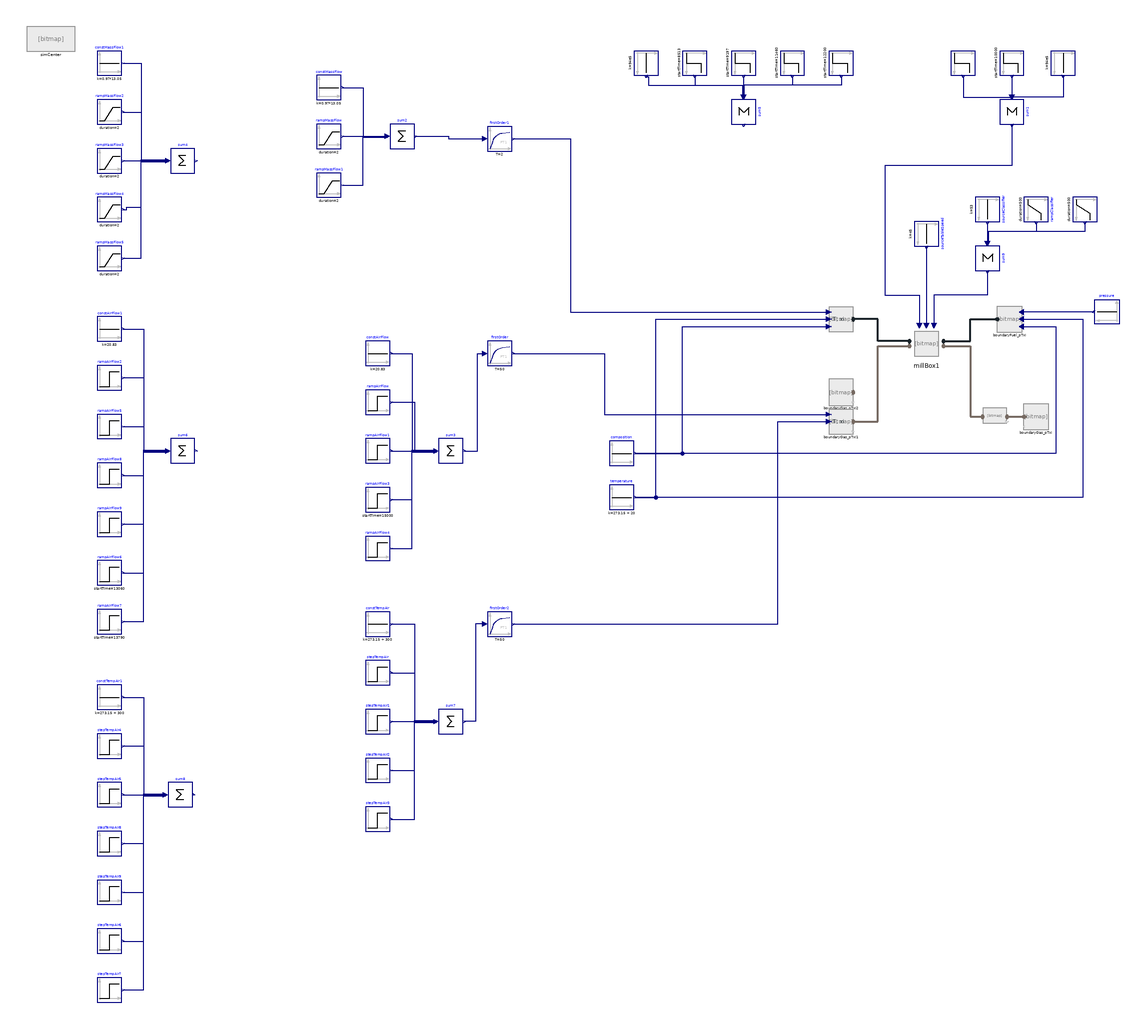

The Modelica model whose source follows is shown above as a component diagram (icons at their Placement, wires along their Line points).

model TestMillBox_1
//__________________________________________________________________________//
// Component of the ClaRa library, version: 1.9.0                           //
//                                                                          //
// Licensed by the ClaRa development team under the 3-clause BSD License.   //
// Copyright  2013-2024, ClaRa development team.                            //
//                                                                          //
// The ClaRa development team consists of the following partners:           //
// TLK-Thermo GmbH (Braunschweig, Germany),                                 //
// XRG Simulation GmbH (Hamburg, Germany).                                  //
//__________________________________________________________________________//
// Contents published in ClaRa have been contributed by different authors   //
// and institutions. Please see model documentation for detailed information//
// on original authorship and copyrights.                                   //
//__________________________________________________________________________//
 extends ClaRa.Basics.Icons.PackageIcons.ExecutableExampleb50;
  ClaRa.Components.Mills.PhysicalMills.Mill_L4 millBox1(
    m_flow_gas_nom=20.83,
    m_flow_fuel_nom=0.97*13.06,
    classification=Volumes.Fundamentals.Records.FuelClassification_example_21classes(),
    classFraction={0.0297,0.1049,0.1155,0.13,0.111,0.0875,0.0728,0.0541,0.0501,0.0484,0.0432,0.0415,0.0399,0.0363,0.0344,0,0,0,0,0},
    T_grinder_start=273.15 + 20,
    xi_transport_fuel_start={0.761,0,0,0,0.004,0.125},
    xi_classifier_fuel_start={0.761,0,0,0,0.004,0.125},
    xi_grinder_start={0.761,0,0,0,0.004,0.111},
    redeclare model Drying = Volumes.Fundamentals.Drying.Drying_ideal,
    xi_dryer_gas_out_start={0,0,0,0,0.73,0.21,0,0.06,0},
    xi_transport_gas_start={0,0,0,0,0.73,0.21,0,0.06,0},
    xi_classifier_gas_start={0,0,0,0,0.73,0.21,0,0.06,0},
    T_transport_start=273.15 + 100,
    T_classifier_start=273.15 + 100,
    xi_dryer_gas_in_start={0,0,0,0,0.757,0.231,0,0.005,0},
    p_classifier_start=simCenter.p_amb_start + valveGas_L1_1.pressureLoss.Delta_p_nom,
    p_dryer_start=simCenter.p_amb_start + millBox1.flowClassifier.pressureLoss.Delta_p_nom + millBox1.centrifugalClassifier.pressureLoss.Delta_p_nom + valveGas_L1_1.pressureLoss.Delta_p_nom,
    p_transport_start=simCenter.p_amb_start + millBox1.centrifugalClassifier.pressureLoss.Delta_p_nom + valveGas_L1_1.pressureLoss.Delta_p_nom,
    mass_transport_start=1000,
    redeclare model Classifying_centrifugal = Volumes.Fundamentals.Classifying.Classifying_centrifugal (w_prtcl_r_rel_start=cat(
            2,
            10*ones(millBox1.centrifugalClassifier.n, 14),
            0.01*ones(millBox1.centrifugalClassifier.n, 7))),
    redeclare model Classifying_flow = Volumes.Fundamentals.Classifying.Classifying_flow (w_prtcl_rel_start=cat(
            2,
            10*ones(millBox1.flowClassifier.n, 7),
            0.01*ones(millBox1.flowClassifier.n, 14))),
    T_dryer_start=273.15 + 101,
    mass_classifier_start=1000,
    redeclare model Selection = Volumes.Fundamentals.Grinding.Selection_Function.Selection_Steinmetz (s0=425e-10)) "s0 = 325e-10 changed to 425e-10 for FINAL classifier model" annotation (Placement(transformation(extent={{-14,-14},{14,14}})));
  Modelica.Blocks.Sources.Constant pressure(k=simCenter.p_amb_start) annotation (Placement(transformation(extent={{158,16},{138,36}})));
  ClaRa.Components.BoundaryConditions.BoundaryGas_pTxi boundaryGas_pTxi(xi_const={0,0,0,0,0.79,0.21,0,0,0}, p_const=simCenter.p_amb_start - 1000)
                                                                                                                                           annotation (Placement(transformation(extent={{100,-70},{80,-50}})));
  inner ClaRa.SimCenter simCenter(redeclare ClaRa.Basics.Media.FuelTypes.Fuel_verbandsformel_v1 fuelModel1) annotation (Placement(transformation(extent={{-738,240},{-698,260}})));
  Modelica.Blocks.Sources.Constant constMassFlow(k=0.97*13.05) annotation (Placement(transformation(extent={{-500,200},{-480,220}})));
  ClaRa.Components.BoundaryConditions.BoundaryFuel_Txim_flow     fuelBoundary_m_flowTxi(
    variable_m_flow=true,
    variable_T=true,
    variable_xi=true)                                                                                                                                                                    annotation (Placement(transformation(extent={{-80,10},{-60,30}})));
  Modelica.Blocks.Sources.Constant temperature(k=273.15 + 20) annotation (Placement(transformation(extent={{-260,-136},{-240,-116}})));
  Modelica.Blocks.Sources.Constant composition[6](k={0.761,0,0,0,0.004,0.111}) ""
                                                                                 annotation (Placement(transformation(extent={{-260,-100},{-240,-80}})));
  ClaRa.Components.BoundaryConditions.BoundaryGas_pTxi boundaryGas_pTxi2(
    xi_const={0,0,0,0,0.79,0.21,0,0,0},
    p_const=simCenter.p_amb_start + 3000,
    T_const=273.15 + 302)                                                                                   annotation (Placement(transformation(extent={{-80,-50},{-60,-30}})));
  Modelica.Blocks.Sources.Constant constGrindingPressure(k=94e5) "pa" annotation (Placement(transformation(
        extent={{-10,-10},{10,10}},
        rotation=-90,
        origin={112,230})));
  Modelica.Blocks.Sources.Constant sourceTableSpeed(k=45)   "rpm" annotation (Placement(transformation(
        extent={{-10,-10},{10,10}},
        rotation=-90,
        origin={0,90})));
  Modelica.Blocks.Sources.Constant sourceClassifier(k=53) "either guide vane angle (rad) or rotation speed (rpm): 45/180*Modelica.Constants.pi" annotation (Placement(transformation(
        extent={{-10,-10},{10,10}},
        rotation=-90,
        origin={50,110})));
  Modelica.Blocks.Sources.Ramp rampMassFlow(
    height=10.56 - 0.97*13.05,
    startTime=5000,
    offset=0,
    duration=2)     annotation (Placement(transformation(extent={{-500,160},{-480,180}})));
  Modelica.Blocks.Sources.Step rampGrindingPressure(
    startTime=10000,
    offset=0,
    height=-8.5e5)
                  "pa" annotation (Placement(transformation(
        extent={{-10,-10},{10,10}},
        rotation=-90,
        origin={70,230})));
  Modelica.Blocks.Sources.Ramp rampMassFlow1(
    offset=0,
    startTime=rampMassFlow.startTime + 583,
    height=-rampMassFlow.height,
    duration=2)                             "583"
                    annotation (Placement(transformation(extent={{-500,120},{-480,140}})));
  Modelica.Blocks.Sources.Step rampGrindingPressure1(
    offset=0,
    startTime=rampGrindingPressure.startTime + 742,
    height=-rampGrindingPressure.height) "pa"
                         annotation (Placement(transformation(
        extent={{-10,-10},{10,10}},
        rotation=-90,
        origin={30,230})));
  Modelica.Blocks.Math.Sum sum1(nin=3, k={1,1,1}) "{1,1,1} {1,0,0}"
                                       annotation (Placement(transformation(
        extent={{-10,-10},{10,10}},
        rotation=-90,
        origin={70,190})));
  Modelica.Blocks.Math.Sum sum2(nin=3, k={1,1,1}) " {1,1,1}{1,0,0}"
                                       annotation (Placement(transformation(
        extent={{-10,-10},{10,10}},
        rotation=0,
        origin={-430,170})));
  ClaRa.Components.BoundaryConditions.BoundaryGas_Txim_flow
                                                       boundaryGas_pTxi1(
    T_const=273.15 + 302,
    variable_m_flow=true,
    variable_T=true,
    xi_const={0,0,0,0,0.757,0.231,0,0.005,0})                                                               annotation (Placement(transformation(extent={{-80,-74},{-60,-54}})));
  Modelica.Blocks.Sources.Step rampAirFlow(
    startTime=rampMassFlow.startTime,
    offset=0,
    height=-0.05*constMassFlow.k)     annotation (Placement(transformation(extent={{-460,-58},{-440,-38}})));
  Modelica.Blocks.Sources.Step rampAirFlow1(
    offset=0,
    height=-rampAirFlow.height,
    startTime=rampMassFlow1.startTime)
                          annotation (Placement(transformation(extent={{-460,-98},{-440,-78}})));
  Modelica.Blocks.Math.Sum sum3(nin=5, k={1,1,1,1,1}) "{1,1,1,1,1}{1,0,0,0,0}"
                                       annotation (Placement(transformation(
        extent={{-10,-10},{10,10}},
        rotation=0,
        origin={-390,-88})));
  Modelica.Blocks.Continuous.FirstOrder firstOrder(
    initType=Modelica.Blocks.Types.Init.InitialOutput,
    y_start=20.83,
    T=50)
         annotation (Placement(transformation(extent={{-360,-18},{-340,2}})));
  Modelica.Blocks.Sources.Constant constAirFlow(k=20.83) annotation (Placement(transformation(extent={{-460,-18},{-440,2}})));

  ClaRa.Components.BoundaryConditions.BoundaryFuel_pTxi boundaryFuel_pTxi(
    variable_p=true,
    variable_T=true,
    variable_xi=true) annotation (Placement(transformation(extent={{78,10},{58,30}})));
  Modelica.Blocks.Sources.Step rampAirFlow4(
    offset=0,
    height=-rampAirFlow3.height,
    startTime=rampAirFlow3.startTime + 702)
                          annotation (Placement(transformation(extent={{-460,-178},{-440,-158}})));
  Modelica.Blocks.Sources.Step rampAirFlow3(
    startTime=15000,
    offset=0,
    height=-0.9)                      annotation (Placement(transformation(extent={{-460,-138},{-440,-118}})));
  Modelica.Blocks.Sources.Constant constMassFlow1(
                                                 k=0.97*13.05) annotation (Placement(transformation(extent={{-680,220},{-660,240}})));
  Modelica.Blocks.Sources.Ramp rampMassFlow2(
    height=10.56 - 0.97*13.05,
    offset=0,
    startTime=8514,
    duration=2)     annotation (Placement(transformation(extent={{-680,180},{-660,200}})));
  Modelica.Blocks.Sources.Ramp rampMassFlow3(
    offset=0,
    height=-rampMassFlow2.height,
    startTime=9186,
    duration=2)                             "583"
                    annotation (Placement(transformation(extent={{-680,140},{-660,160}})));
  Modelica.Blocks.Math.Sum sum4(nin=5, k={1,1,1,1,1})
                                                  "{1,0,0} {0,1,1}"
                                       annotation (Placement(transformation(
        extent={{-10,-10},{10,10}},
        rotation=0,
        origin={-610,150})));
  Modelica.Blocks.Sources.Ramp rampMassFlow4(
    height=10.56 - 0.97*13.05,
    offset=0,
    startTime=10130,
    duration=2)     annotation (Placement(transformation(extent={{-680,100},{-660,120}})));
  Modelica.Blocks.Sources.Ramp rampMassFlow5(
    offset=0,
    height=-rampMassFlow4.height,
    startTime=10710,
    duration=2)                             "583"
                    annotation (Placement(transformation(extent={{-680,60},{-660,80}})));
  Modelica.Blocks.Sources.Constant constGrindingPressure1(
                                                         k=94e5) "pa" annotation (Placement(transformation(
        extent={{-10,-10},{10,10}},
        rotation=-90,
        origin={-230,230})));
  Modelica.Blocks.Sources.Step rampGrindingPressure2(
    offset=0,
    startTime=8513,
    height=-4.25e5)
                  "pa" annotation (Placement(transformation(
        extent={{-10,-10},{10,10}},
        rotation=-90,
        origin={-190,230})));
  Modelica.Blocks.Sources.Step rampGrindingPressure3(
    offset=0,
    height=-rampGrindingPressure2.height,
    startTime=9197) "pa" annotation (Placement(transformation(
        extent={{-10,-10},{10,10}},
        rotation=-90,
        origin={-150,230})));
  Modelica.Blocks.Sources.Step rampGrindingPressure4(
    offset=0,
    startTime=11460,
    height=-8.5e5)
                  "pa" annotation (Placement(transformation(
        extent={{-10,-10},{10,10}},
        rotation=-90,
        origin={-110,230})));
  Modelica.Blocks.Sources.Step rampGrindingPressure5(
    offset=0,
    height=-rampGrindingPressure4.height,
    startTime=12200)
                    "pa" annotation (Placement(transformation(
        extent={{-10,-10},{10,10}},
        rotation=-90,
        origin={-70,230})));
  Modelica.Blocks.Math.Sum sum5(nin=5, k={1,1,1,1,1})
                                                  "{0,1,1} {1,0,0}"
                                       annotation (Placement(transformation(
        extent={{-10,-10},{10,10}},
        rotation=-90,
        origin={-150,190})));
  Modelica.Blocks.Sources.Constant constAirFlow1(
                                                k=20.83) annotation (Placement(transformation(extent={{-680,2},{-660,22}})));
  Modelica.Blocks.Sources.Step rampAirFlow2(
    offset=0,
    startTime=rampMassFlow2.startTime,
    height=-0.05*constMassFlow1.k)    annotation (Placement(transformation(extent={{-680,-38},{-660,-18}})));
  Modelica.Blocks.Sources.Step rampAirFlow5(
    offset=0,
    startTime=rampMassFlow3.startTime,
    height=-rampAirFlow2.height)
                          annotation (Placement(transformation(extent={{-680,-78},{-660,-58}})));
  Modelica.Blocks.Sources.Step rampAirFlow6(
    offset=0,
    height=-0.9,
    startTime=13060)                  annotation (Placement(transformation(extent={{-680,-198},{-660,-178}})));
  Modelica.Blocks.Sources.Step rampAirFlow7(
    offset=0,
    startTime=13790,
    height=-rampAirFlow6.height)
                          annotation (Placement(transformation(extent={{-680,-238},{-660,-218}})));
  Modelica.Blocks.Math.Sum sum6(nin=7, k={1,1,1,1,1,1,1})
                                       annotation (Placement(transformation(
        extent={{-10,-10},{10,10}},
        rotation=0,
        origin={-610,-88})));
  Modelica.Blocks.Sources.Step rampAirFlow8(
    offset=0,
    startTime=rampMassFlow4.startTime,
    height=-0.05*constMassFlow1.k)    annotation (Placement(transformation(extent={{-680,-118},{-660,-98}})));
  Modelica.Blocks.Sources.Step rampAirFlow9(
    offset=0,
    startTime=rampMassFlow5.startTime,
    height=-rampAirFlow8.height)
                          annotation (Placement(transformation(extent={{-680,-158},{-660,-138}})));

  Modelica.Blocks.Continuous.FirstOrder firstOrder1(
    initType=Modelica.Blocks.Types.Init.InitialOutput,
    y_start=0.97*13.05,
    T=2) annotation (Placement(transformation(extent={{-360,158},{-340,178}})));
  Modelica.Blocks.Sources.Constant constTempAir(k=273.15 + 300) annotation (Placement(transformation(extent={{-460,-240},{-440,-220}})));
  Modelica.Blocks.Sources.Step stepTempAir(
    offset=0,
    startTime=rampAirFlow.startTime,
    height=-15)                      annotation (Placement(transformation(extent={{-460,-280},{-440,-260}})));
  Modelica.Blocks.Sources.Step stepTempAir1(
    offset=0,
    startTime=rampAirFlow1.startTime,
    height=-stepTempAir.height)       annotation (Placement(transformation(extent={{-460,-320},{-440,-300}})));
  Modelica.Blocks.Sources.Step stepTempAir2(
    offset=0,
    height=-7,
    startTime=rampAirFlow3.startTime) annotation (Placement(transformation(extent={{-460,-360},{-440,-340}})));
  Modelica.Blocks.Sources.Step stepTempAir3(
    offset=0,
    startTime=rampAirFlow4.startTime,
    height=-stepTempAir2.height)      annotation (Placement(transformation(extent={{-460,-400},{-440,-380}})));
  Modelica.Blocks.Math.Sum sum7(nin=5, k={1,1,1,1,1}) "{1,1,1,1,1}{1,0,0,0,0}"
                                       annotation (Placement(transformation(
        extent={{-10,-10},{10,10}},
        rotation=0,
        origin={-390,-310})));
  Modelica.Blocks.Continuous.FirstOrder firstOrder2(
    initType=Modelica.Blocks.Types.Init.InitialOutput,
    T=50,
    y_start=273.15 + 300)
         annotation (Placement(transformation(extent={{-360,-240},{-340,-220}})));
  Modelica.Blocks.Sources.Constant constTempAir1(
                                                k=273.15 + 300) annotation (Placement(transformation(extent={{-680,-300},{-660,-280}})));
  Modelica.Blocks.Sources.Step stepTempAir4(
    offset=0,
    height=-15,
    startTime=rampAirFlow2.startTime)
                                     annotation (Placement(transformation(extent={{-680,-340},{-660,-320}})));
  Modelica.Blocks.Sources.Step stepTempAir5(
    offset=0,
    height=15,
    startTime=rampAirFlow5.startTime) annotation (Placement(transformation(extent={{-680,-380},{-660,-360}})));
  Modelica.Blocks.Sources.Step stepTempAir6(
    offset=0,
    height=-7,
    startTime=rampAirFlow6.startTime) annotation (Placement(transformation(extent={{-680,-500},{-660,-480}})));
  Modelica.Blocks.Sources.Step stepTempAir7(
    offset=0,
    height=7,
    startTime=rampAirFlow7.startTime) annotation (Placement(transformation(extent={{-680,-540},{-660,-520}})));
  Modelica.Blocks.Math.Sum sum8(nin=7, k={1,1,1,1,1,1,1})
                                       annotation (Placement(transformation(
        extent={{-10,-10},{10,10}},
        rotation=0,
        origin={-612,-370})));
  Modelica.Blocks.Sources.Step stepTempAir8(
    offset=0,
    height=-15,
    startTime=rampAirFlow8.startTime) annotation (Placement(transformation(extent={{-680,-420},{-660,-400}})));
  Modelica.Blocks.Sources.Step stepTempAir9(
    offset=0,
    height=15,
    startTime=rampAirFlow9.startTime) annotation (Placement(transformation(extent={{-680,-460},{-660,-440}})));
  Modelica.Blocks.Math.Sum sum9(nin=3, k={1,1,1}) "{1,1,1} {1,0,0}"
                                       annotation (Placement(transformation(
        extent={{-10,-10},{10,10}},
        rotation=-90,
        origin={50,70})));
  Modelica.Blocks.Sources.Ramp rampClassifier(
    offset=0,
    startTime=20000,
    duration=500,
    height=-15)      "pa" annotation (Placement(transformation(
        extent={{-10,-10},{10,10}},
        rotation=-90,
        origin={90,110})));
  Modelica.Blocks.Sources.Ramp ramprampClassifier1(
    offset=0,
    startTime=21000,
    height=-rampClassifier.height,
    duration=500)                  "pa" annotation (Placement(transformation(
        extent={{-10,-10},{10,10}},
        rotation=-90,
        origin={130,110})));
  ClaRa.Components.VolumesValvesFittings.Valves.GenericValveGas_L1 valveGas_L1_1(redeclare model PressureLoss =
        ClaRa.Components.VolumesValvesFittings.Valves.Fundamentals.LinearNominalPoint (                                                                                                        m_flow_nom=millBox1.m_flow_gas_nom, Delta_p_nom=2000)) annotation (Placement(transformation(extent={{46,-66},{66,-54}})));
equation
  connect(temperature.y,fuelBoundary_m_flowTxi. T) annotation (Line(points={{-239,-126},{-222,-126},{-222,20},{-80,20}},color={0,0,127}));
  connect(composition.y,fuelBoundary_m_flowTxi. xi) annotation (Line(points={{-239,-90},{-200,-90},{-200,14},{-80,14}},  color={0,0,127}));
  connect(sourceTableSpeed.y, millBox1.inputTableSpeed) annotation (Line(points={{0,79},{0,14.8}}, color={0,0,127}));
  connect(boundaryGas_pTxi1.gas_a, millBox1.gasInlet) annotation (Line(
      points={{-60,-64},{-40,-64},{-40,-2},{-14,-2}},
      color={118,106,98},
      thickness=0.5));
  connect(millBox1.fuelInlet, fuelBoundary_m_flowTxi.fuel_a) annotation (Line(
      points={{-14,2},{-40,2},{-40,20},{-60,20}},
      color={27,36,42},
      thickness=0.5));
  connect(millBox1.fuelOutlet, boundaryFuel_pTxi.fuel_a) annotation (Line(
      points={{14,2},{36,2},{36,20},{58,20}},
      color={27,36,42},
      pattern=LinePattern.Solid,
      thickness=0.5));
  connect(pressure.y, boundaryFuel_pTxi.p) annotation (Line(points={{137,26},{78,26}}, color={0,0,127}));
  connect(boundaryFuel_pTxi.T, temperature.y) annotation (Line(points={{78,20},{128,20},{128,-126},{-239,-126}}, color={0,0,127}));
  connect(boundaryFuel_pTxi.xi, composition.y) annotation (Line(points={{78,14},{106,14},{106,-90},{-239,-90}}, color={0,0,127}));
  connect(constGrindingPressure1.y, sum5.u[1]) annotation (Line(points={{-230,219},{-228,219},{-228,212},{-150.8,212},{-150.8,202}}, color={0,0,127}));
  connect(rampGrindingPressure2.y, sum5.u[2]) annotation (Line(points={{-190,219},{-190,212},{-150.4,212},{-150.4,202}}, color={0,0,127}));
  connect(rampGrindingPressure3.y, sum5.u[3]) annotation (Line(points={{-150,219},{-150,202},{-150,202}}, color={0,0,127}));
  connect(rampGrindingPressure4.y, sum5.u[4]) annotation (Line(points={{-110,219},{-110,219},{-110,212},{-149.6,212},{-149.6,202}}, color={0,0,127}));
  connect(rampGrindingPressure5.y, sum5.u[5]) annotation (Line(points={{-70,219},{-70,219},{-70,212},{-150,212},{-150,202},{-149.2,202}}, color={0,0,127}));
  connect(constMassFlow1.y, sum4.u[1]) annotation (Line(points={{-659,230},{-644,230},{-644,149.2},{-622,149.2}},
                                                                                                                color={0,0,127}));
  connect(rampMassFlow2.y, sum4.u[2]) annotation (Line(points={{-659,190},{-644,190},{-644,149.6},{-622,149.6}},
                                                                                                               color={0,0,127}));
  connect(rampMassFlow3.y, sum4.u[3]) annotation (Line(points={{-659,150},{-622,150}}, color={0,0,127}));
  connect(rampMassFlow4.y, sum4.u[4]) annotation (Line(points={{-659,110},{-656,110},{-656,112},{-644,112},{-644,150.4},{-622,150.4}}, color={0,0,127}));
  connect(rampMassFlow5.y, sum4.u[5]) annotation (Line(points={{-659,70},{-644,70},{-644,150.8},{-622,150.8}},     color={0,0,127}));
  connect(constAirFlow1.y, sum6.u[1]) annotation (Line(points={{-659,12},{-642,12},{-642,-88.8571},{-622,-88.8571}},     color={0,0,127}));
  connect(rampAirFlow2.y, sum6.u[2]) annotation (Line(points={{-659,-28},{-642,-28},{-642,-88.5714},{-622,-88.5714}},   color={0,0,127}));
  connect(rampAirFlow5.y, sum6.u[3]) annotation (Line(points={{-659,-68},{-642,-68},{-642,-88.2857},{-622,-88.2857}},   color={0,0,127}));
  connect(rampAirFlow8.y, sum6.u[4]) annotation (Line(points={{-659,-108},{-642,-108},{-642,-88},{-622,-88}},   color={0,0,127}));
  connect(rampAirFlow9.y, sum6.u[5]) annotation (Line(points={{-659,-148},{-642,-148},{-642,-87.7143},{-622,-87.7143}},                         color={0,0,127}));
  connect(rampAirFlow6.y, sum6.u[6]) annotation (Line(points={{-659,-188},{-642,-188},{-642,-87.4286},{-622,-87.4286}}, color={0,0,127}));
  connect(rampAirFlow7.y, sum6.u[7]) annotation (Line(points={{-659,-228},{-642,-228},{-642,-87.1429},{-622,-87.1429}}, color={0,0,127}));
  connect(constGrindingPressure.y, sum1.u[1]) annotation (Line(points={{112,219},{112,220},{112,220},{112,220},{112,202},{69.3333,202}}, color={0,0,127}));
  connect(rampGrindingPressure.y, sum1.u[2]) annotation (Line(points={{70,219},{70,202}}, color={0,0,127}));
  connect(rampGrindingPressure1.y, sum1.u[3]) annotation (Line(points={{30,219},{30,202},{70.6667,202}}, color={0,0,127}));
  connect(constMassFlow.y, sum2.u[1]) annotation (Line(points={{-479,210},{-462,210},{-462,169.333},{-442,169.333}}, color={0,0,127}));
  connect(rampMassFlow.y, sum2.u[2]) annotation (Line(points={{-479,170},{-442,170}}, color={0,0,127}));
  connect(rampMassFlow1.y, sum2.u[3]) annotation (Line(points={{-479,130},{-462,130},{-462,170},{-442,170},{-442,170.667}},                        color={0,0,127}));
  connect(constAirFlow.y, sum3.u[1]) annotation (Line(points={{-439,-8},{-422,-8},{-422,-88.8},{-402,-88.8}},       color={0,0,127}));
  connect(rampAirFlow.y, sum3.u[2]) annotation (Line(points={{-439,-48},{-420,-48},{-420,-88.4},{-402,-88.4}},     color={0,0,127}));
  connect(rampAirFlow1.y, sum3.u[3]) annotation (Line(points={{-439,-88},{-402,-88}},                           color={0,0,127}));
  connect(rampAirFlow3.y, sum3.u[4]) annotation (Line(points={{-439,-128},{-422,-128},{-422,-88},{-402,-88},{-402,-87.6}},                            color={0,0,127}));
  connect(rampAirFlow4.y, sum3.u[5]) annotation (Line(points={{-439,-168},{-422,-168},{-422,-87.2},{-402,-87.2}},   color={0,0,127}));
  connect(firstOrder1.y, fuelBoundary_m_flowTxi.m_flow) annotation (Line(points={{-339,168},{-292,168},{-292,26},{-80,26}}, color={0,0,127}));
  connect(constTempAir.y, sum7.u[1]) annotation (Line(points={{-439,-230},{-420,-230},{-420,-310.8},{-402,-310.8}}, color={0,0,127}));
  connect(stepTempAir.y, sum7.u[2]) annotation (Line(points={{-439,-270},{-420,-270},{-420,-310.4},{-402,-310.4}}, color={0,0,127}));
  connect(stepTempAir1.y, sum7.u[3]) annotation (Line(points={{-439,-310},{-402,-310}},                             color={0,0,127}));
  connect(stepTempAir2.y, sum7.u[4]) annotation (Line(points={{-439,-350},{-420,-350},{-420,-309.6},{-402,-309.6}},                         color={0,0,127}));
  connect(stepTempAir3.y, sum7.u[5]) annotation (Line(points={{-439,-390},{-420,-390},{-420,-309.2},{-402,-309.2}},                         color={0,0,127}));
  connect(firstOrder2.y, boundaryGas_pTxi1.T) annotation (Line(points={{-339,-230},{-326,-230},{-326,-230},{-122,-230},{-122,-64},{-80,-64}}, color={0,0,127}));
  connect(constTempAir1.y, sum8.u[1]) annotation (Line(points={{-659,-290},{-642,-290},{-642,-370.857},{-624,-370.857}}, color={0,0,127}));
  connect(stepTempAir4.y, sum8.u[2]) annotation (Line(points={{-659,-330},{-642,-330},{-642,-370.571},{-624,-370.571}}, color={0,0,127}));
  connect(stepTempAir5.y, sum8.u[3]) annotation (Line(points={{-659,-370},{-642,-370},{-642,-370.286},{-624,-370.286}}, color={0,0,127}));
  connect(stepTempAir8.y, sum8.u[4]) annotation (Line(points={{-659,-410},{-642,-410},{-642,-370},{-624,-370}}, color={0,0,127}));
  connect(stepTempAir9.y, sum8.u[5]) annotation (Line(points={{-659,-450},{-642,-450},{-642,-369.714},{-624,-369.714}}, color={0,0,127}));
  connect(stepTempAir6.y, sum8.u[6]) annotation (Line(points={{-659,-490},{-642,-490},{-642,-369.429},{-624,-369.429}}, color={0,0,127}));
  connect(stepTempAir7.y, sum8.u[7]) annotation (Line(points={{-659,-530},{-642,-530},{-642,-369.143},{-624,-369.143}}, color={0,0,127}));
  connect(sum2.y, firstOrder1.u) annotation (Line(points={{-419,170},{-392,170},{-392,168},{-362,168}}, color={0,0,127}));
  connect(sum3.y, firstOrder.u) annotation (Line(points={{-379,-88},{-368,-88},{-368,-8},{-362,-8}}, color={0,0,127}));
  connect(firstOrder2.u, sum7.y) annotation (Line(points={{-362,-230},{-370,-230},{-370,-310},{-379,-310}}, color={0,0,127}));
  connect(sum1.y, millBox1.inputGrindingPressure) annotation (Line(points={{70,179},{70,146},{-34,146},{-34,40},{-6,40},{-6,14.8}}, color={0,0,127}));
  connect(sum9.y, millBox1.inputClassifier) annotation (Line(points={{50,59},{50,40},{6.2,40},{6.2,14.8}}, color={0,0,127}));
  connect(sourceClassifier.y, sum9.u[1]) annotation (Line(points={{50,99},{50,90},{50,82},{49.3333,82}}, color={0,0,127}));
  connect(rampClassifier.y, sum9.u[2]) annotation (Line(points={{90,99},{90,92},{50,92},{50,82}}, color={0,0,127}));
  connect(ramprampClassifier1.y, sum9.u[3]) annotation (Line(points={{130,99},{130,92},{50.6667,92},{50.6667,82}}, color={0,0,127}));
  connect(millBox1.gasOutlet, valveGas_L1_1.inlet) annotation (Line(
      points={{14,-2},{36,-2},{36,-60},{46,-60}},
      color={118,106,98},
      thickness=0.5));
  connect(valveGas_L1_1.outlet, boundaryGas_pTxi.gas_a) annotation (Line(
      points={{66,-60},{80,-60}},
      color={118,106,98},
      thickness=0.5));
  connect(firstOrder.y, boundaryGas_pTxi1.m_flow) annotation (Line(points={{-339,-8},{-264,-8},{-264,-58},{-80,-58}}, color={0,0,127}));
    annotation (Documentation(info="<html>
<p><b>For detailed model documentation please consult the html-documentation shipped with ClaRa.</b> </p>
<p>&nbsp;</p>
<p><br><b><span style=\"font-size: 10pt;\">Authorship and Copyright Statement for original (initial) Contribution</span></b></p>
<p><b>Author:</b> </p>
DYNCAP/DYNSTART development team, Copyright &copy; 2011-2024.</p>
<p><b>References:</b> </p>
<p> For references please consult the html-documentation shipped with ClaRa. </p>
<p><b>Remarks:</b> </p>
<p>This component was developed by ClaRa development team under the 3-clause BSD License.</p>
<b>Acknowledgements:</b>
<p>ClaRa originated from the collaborative research projects DYNCAP and DYNSTART. Both research projects were supported by the German Federal Ministry for Economic Affairs and Energy (FKZ 03ET2009 and FKZ 03ET7060).</p>
<p><b>CLA:</b> </p>
<p>The author(s) have agreed to ClaRa CLA, version 1.0. See <a href=\"https://claralib.com/pdf/CLA.pdf\">https://claralib.com/pdf/CLA.pdf</a></p>
<p>By agreeing to ClaRa CLA, version 1.0 the author has granted the ClaRa development team a permanent right to use and modify his initial contribution as well as to publish it or its modified versions under the 3-clause BSD License.</p>
<p>The ClaRa development team consists of the following partners:</p>
<p>TLK-Thermo GmbH (Braunschweig, Germany)</p>
<p>XRG Simulation GmbH (Hamburg, Germany).</p>
</html>",
revisions=
        "<html>
<body>
<p>For revisions please consult the html-documentation shipped with ClaRa.</p>
</body>
</html>"),
    Icon(graphics,coordinateSystem(preserveAspectRatio=true, initialScale=0.1)),
                                                                 Diagram(coordinateSystem(preserveAspectRatio=false, extent={{-740,-420},{180,260}})),
    experiment(
      StopTime=5000,
      __Dymola_NumberOfIntervals=5000,
      __Dymola_Algorithm="Sdirk34hw"),
    __Dymola_experimentSetupOutput,
    __Dymola_experimentFlags(
      Advanced(GenerateVariableDependencies=false, OutputModelicaCode=false),
      Evaluate=false,
      OutputCPUtime=true,
      OutputFlatModelica=false));
end TestMillBox_1;